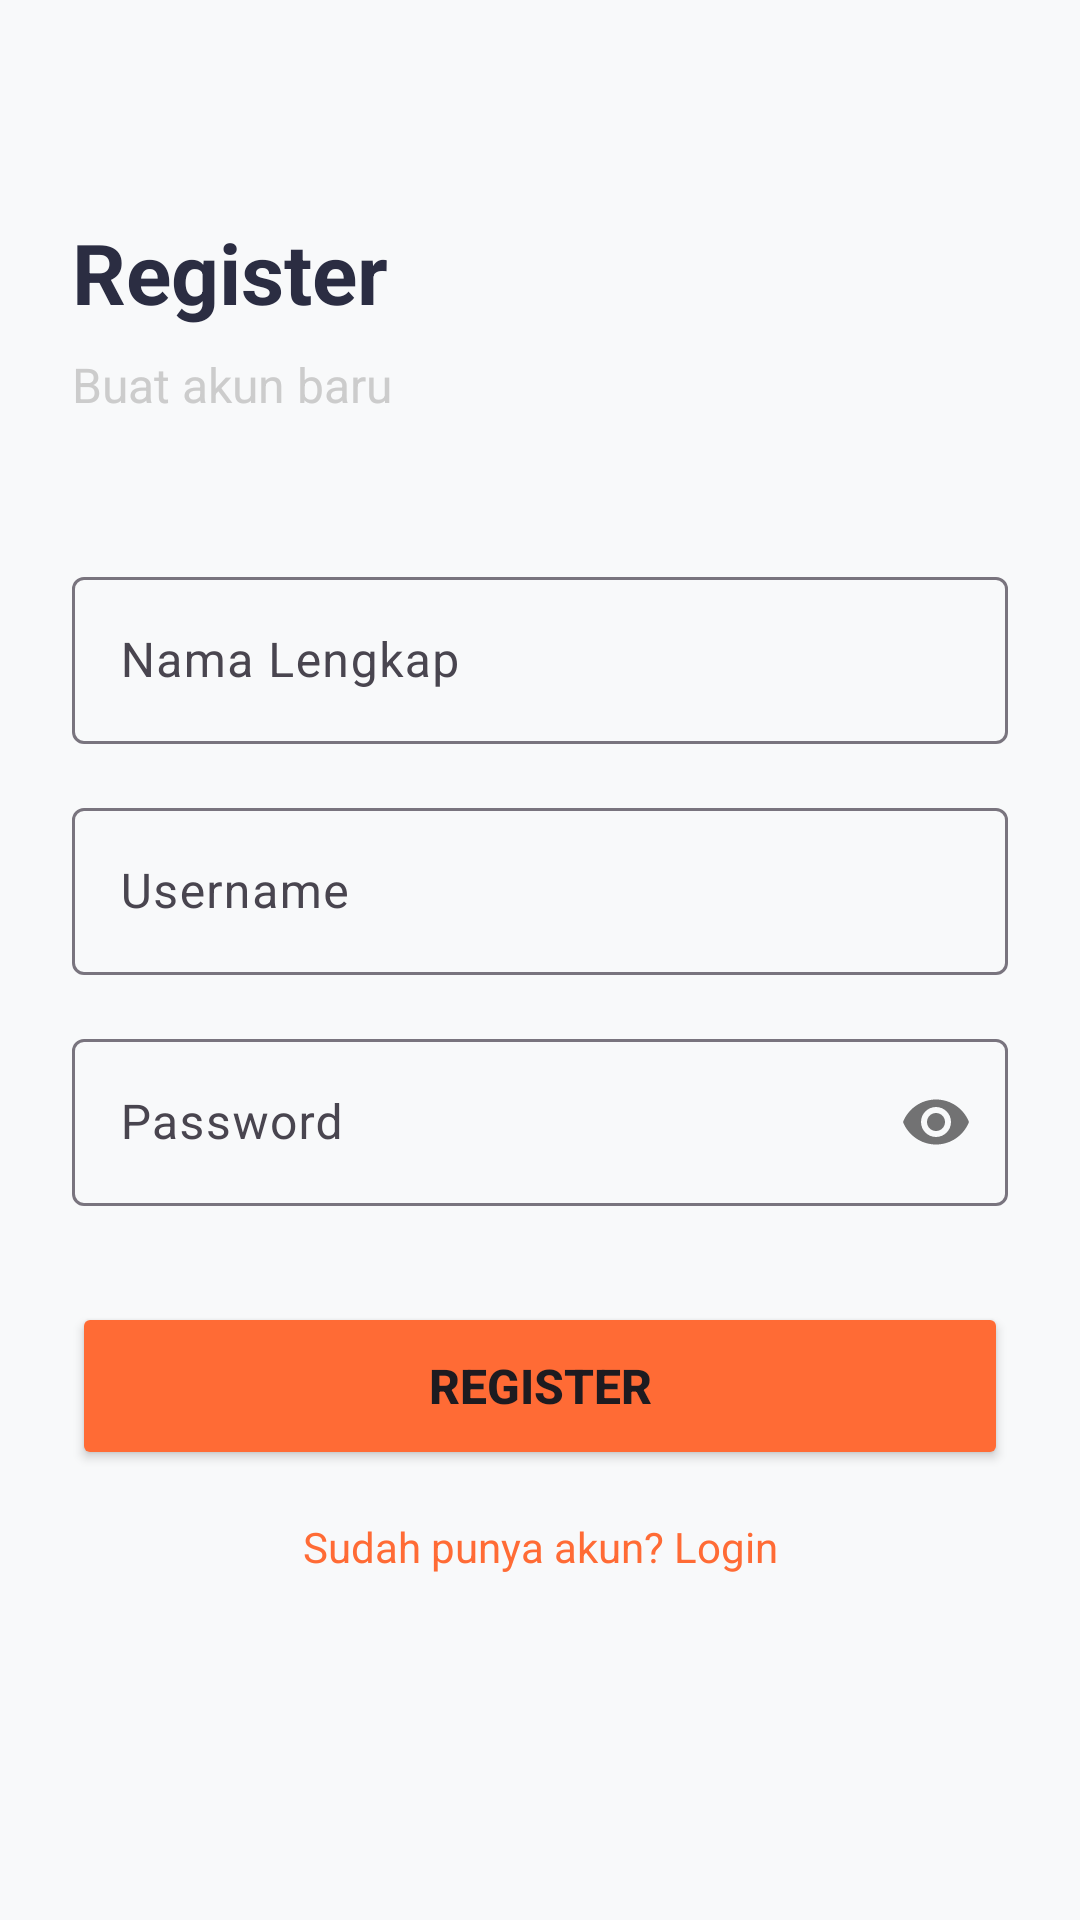

Reconstruct the res/layout file that produces this screen, plus the resources it refers to.
<!-- AndroidManifest.xml: application theme Theme.WarungSkuy -->
<!-- res/layout/activity_register.xml -->
<?xml version="1.0" encoding="utf-8"?>
<ScrollView
    xmlns:android="http://schemas.android.com/apk/res/android"
    xmlns:app="http://schemas.android.com/apk/res-auto"
    android:layout_width="match_parent"
    android:layout_height="match_parent"
    android:fillViewport="true"
    android:background="@color/background">

    <androidx.constraintlayout.widget.ConstraintLayout
        android:layout_width="match_parent"
        android:layout_height="wrap_content"
        android:padding="24dp">

        <TextView
            android:id="@+id/tvTitle"
            android:layout_width="wrap_content"
            android:layout_height="wrap_content"
            android:text="@string/register"
            android:textSize="28sp"
            android:textStyle="bold"
            android:textColor="@color/text_dark"
            app:layout_constraintTop_toTopOf="parent"
            app:layout_constraintStart_toStartOf="parent"
            android:layout_marginTop="48dp"/>

        <TextView
            android:id="@+id/tvSubtitle"
            android:layout_width="wrap_content"
            android:layout_height="wrap_content"
            android:text="Buat akun baru"
            android:textSize="16sp"
            android:textColor="@color/gray"
            android:layout_marginTop="8dp"
            app:layout_constraintTop_toBottomOf="@id/tvTitle"
            app:layout_constraintStart_toStartOf="parent"/>

        <com.google.android.material.textfield.TextInputLayout
            android:id="@+id/tilFullName"
            android:layout_width="0dp"
            android:layout_height="wrap_content"
            android:layout_marginTop="48dp"
            android:hint="@string/full_name"
            app:layout_constraintTop_toBottomOf="@id/tvSubtitle"
            app:layout_constraintStart_toStartOf="parent"
            app:layout_constraintEnd_toEndOf="parent">

            <com.google.android.material.textfield.TextInputEditText
                android:id="@+id/etFullName"
                android:layout_width="match_parent"
                android:layout_height="wrap_content"
                android:inputType="textPersonName"/>
        </com.google.android.material.textfield.TextInputLayout>

        <com.google.android.material.textfield.TextInputLayout
            android:id="@+id/tilUsername"
            android:layout_width="0dp"
            android:layout_height="wrap_content"
            android:layout_marginTop="16dp"
            android:hint="@string/username"
            app:layout_constraintTop_toBottomOf="@id/tilFullName"
            app:layout_constraintStart_toStartOf="parent"
            app:layout_constraintEnd_toEndOf="parent">

            <com.google.android.material.textfield.TextInputEditText
                android:id="@+id/etUsername"
                android:layout_width="match_parent"
                android:layout_height="wrap_content"
                android:inputType="text"/>
        </com.google.android.material.textfield.TextInputLayout>

        <com.google.android.material.textfield.TextInputLayout
            android:id="@+id/tilPassword"
            android:layout_width="0dp"
            android:layout_height="wrap_content"
            android:layout_marginTop="16dp"
            android:hint="@string/password"
            app:passwordToggleEnabled="true"
            app:layout_constraintTop_toBottomOf="@id/tilUsername"
            app:layout_constraintStart_toStartOf="parent"
            app:layout_constraintEnd_toEndOf="parent">

            <com.google.android.material.textfield.TextInputEditText
                android:id="@+id/etPassword"
                android:layout_width="match_parent"
                android:layout_height="wrap_content"
                android:inputType="textPassword"/>
        </com.google.android.material.textfield.TextInputLayout>

        <Button
            android:id="@+id/btnRegister"
            android:layout_width="0dp"
            android:layout_height="56dp"
            android:text="@string/register"
            android:textSize="16sp"
            android:textStyle="bold"
            android:backgroundTint="@color/primary"
            android:layout_marginTop="32dp"
            app:layout_constraintTop_toBottomOf="@id/tilPassword"
            app:layout_constraintStart_toStartOf="parent"
            app:layout_constraintEnd_toEndOf="parent"/>

        <TextView
            android:id="@+id/tvLogin"
            android:layout_width="wrap_content"
            android:layout_height="wrap_content"
            android:text="Sudah punya akun? Login"
            android:textSize="14sp"
            android:textColor="@color/primary"
            android:layout_marginTop="16dp"
            app:layout_constraintTop_toBottomOf="@id/btnRegister"
            app:layout_constraintStart_toStartOf="parent"
            app:layout_constraintEnd_toEndOf="parent"/>

    </androidx.constraintlayout.widget.ConstraintLayout>
</ScrollView>
<!-- resources referenced by this layout -->
<resources>
  <color name="background">#F8F9FA</color>
  <color name="gray">#CCCCCC</color>
  <color name="primary">#FF6B35</color>
  <color name="text_dark">#2B2D42</color>
  <string name="full_name">Nama Lengkap</string>
  <string name="password">Password</string>
  <string name="register">Register</string>
  <string name="username">Username</string>
  <style name="Theme.WarungSkuy" parent="Base.Theme.WarungSkuy" />
  <style name="Base.Theme.WarungSkuy" parent="Theme.Material3.Light.NoActionBar">
          <item name="colorPrimary">@color/primary</item>
          <item name="colorPrimaryDark">@color/primary_dark</item>
          <item name="colorAccent">@color/accent</item>
          <item name="android:statusBarColor">@color/primary</item>
          <item name="android:navigationBarColor">@color/white</item>
      </style>
  <color name="primary_dark">#E63946</color>
  <color name="accent">#F4A261</color>
  <color name="white">#FFFFFF</color>
</resources>
